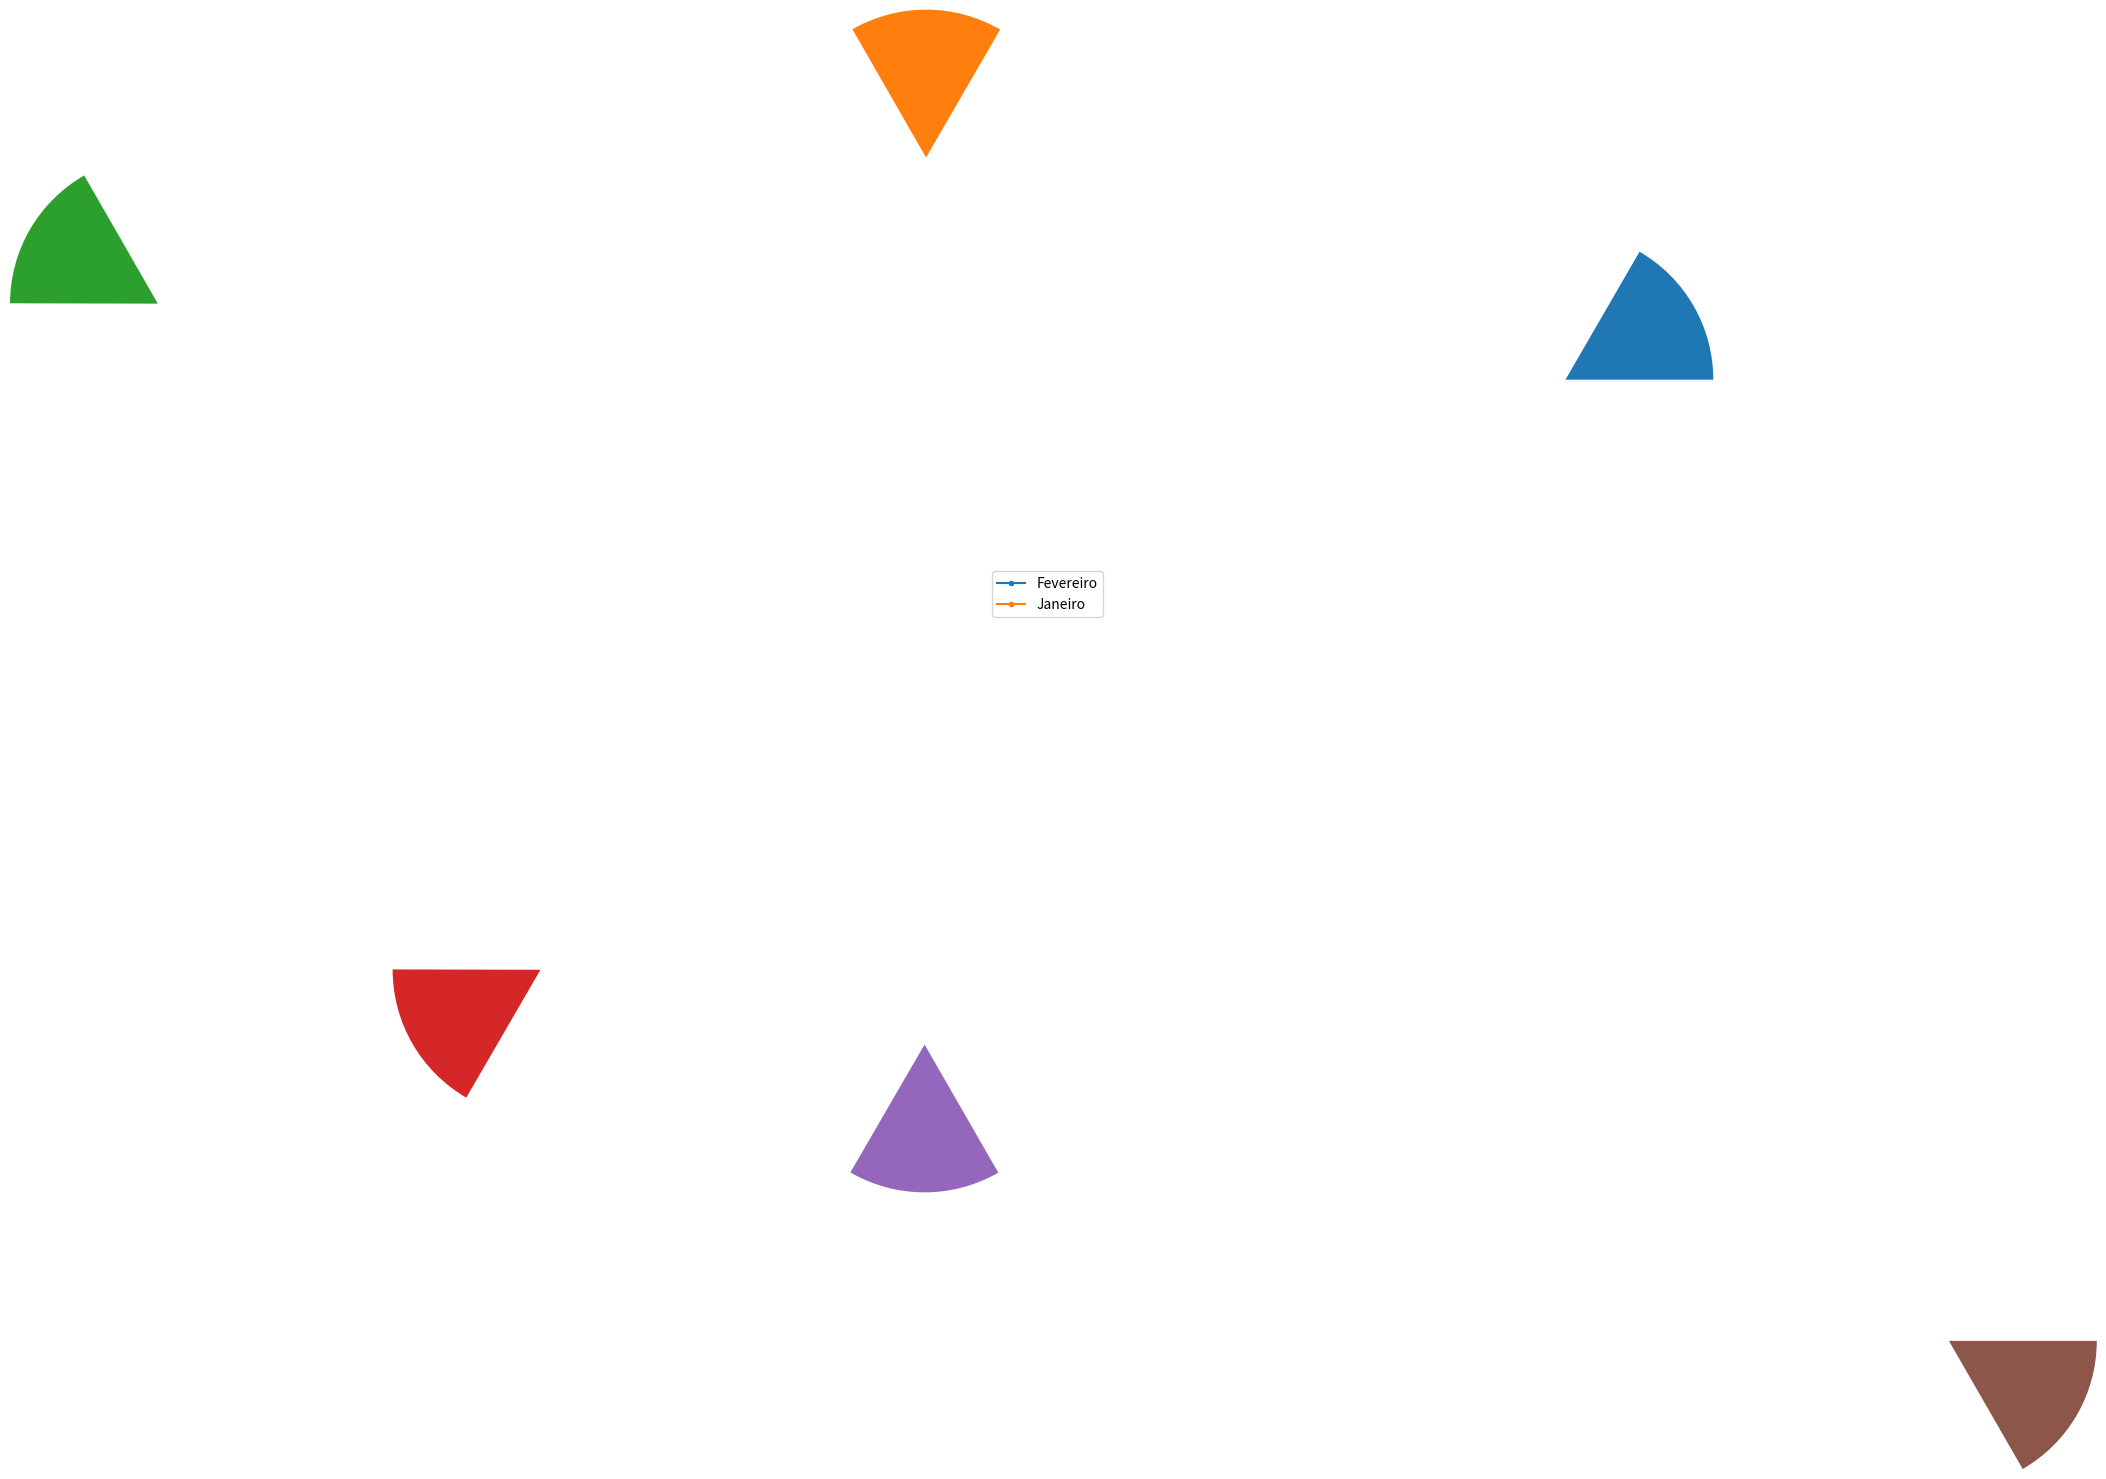

Python code for this plot:
import matplotlib.pyplot as plt

a = [2018,2019,2020,2021,2022,2023]
b = [2,5,6,4,7,8]
c = [5,4,6,3,2,8]

plt.plot(a,b,label = 'Fevereiro',marker = '.')
plt.plot(a,c,label = 'Janeiro',marker = '.')

plt.legend()
plt.show()
plt.pie(a,c)
plt.show()
